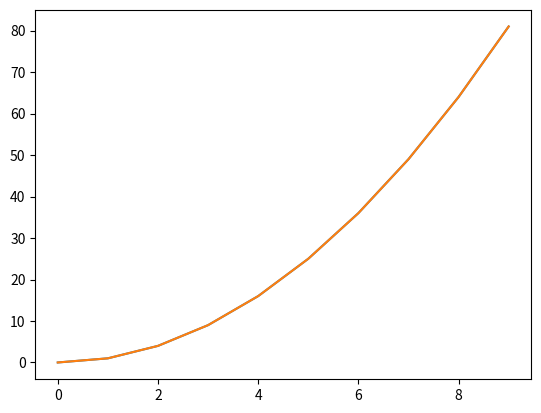

The script that saved this image:
# Diese .py - Datei wurde automatisch aus dem IPython - Notebook (.ipynb) generiert.
# 
# Gelegentlich wurde ich von Teilnehmern gefragt, ob ich die Kursmaterialien nicht 
# auch als normale .py - Datien bereitstellen könne. Dadurch ist es möglich, den Code
# ohne Jupyter zu öffnen, beispielsweise wenn Python-Programme in einem Terminal oder in 
# Eclipse entwickelt werden.
# 
# Dem möchte ich hiermit nachkommen. Ich empfehle dir aber trotzdem, schau' dir lieber die
# IPython - Notebooks direkt an, oder den HTML-Export eben dieser. Dieser reine .py-Export
# ist meiner Meinung nach etwas unübersichtlich.
# 
# Bitte beachte zudem, dass du Pfadangaben ggf. manuell korrigieren musst!
# 
#!/usr/bin/env python
# coding: utf-8

# ## Numpy
# 
# In dieser Lektion lernst du den ersten Baustein des `DataScience - Stacks` in Python kennen: **Numpy**. Wir setzen Numpy dann ein, wenn wir bereits Daten eingelesen haben und nun weiterverarbeiten wollen, z.B. sie filtern oder mathematische Berechnungen mit ihnen durchführen. Das Numpy-Modul ist nämlich auf numerische Berechnungen hin optimiert.
# 
# Insbesondere stellt Numpy die Datenstruktur **Array** bereit: Arrays verhalten sich ähnlich wie Listen, man kann mit ihnen aber komfortabler rechnen.

# ### `Numpy-Arrays` vereinfachen das Rechnen mit Daten

# Mal ein Beispiel ohne Numpy, d.h. ohne Arrays:

# In[2]:


import matplotlib.pyplot as plt

xs = []
for x in range(0, 10):
    xs.append(x)

ys = []
# wir müssen hier eine Schreife schreiben (oder eine list comprehension), um aus der Liste xs die Liste ys zu erzeugen
for x in xs:
    ys.append(x ** 2)

plt.plot(xs, ys)
plt.show()


# Nun benutzen wir die Array-Datenstruktur aus dem Numpy-Modul:

# In[1]:


import matplotlib.pyplot as plt

# wir importieren das numpy-Modul; als Abkürzung besteht die Konvention, np zu verwenden
import numpy as np

# wir erzeugen einen Array mit den ganzen Zahlen von 0 bis 9 und speichern es in der Variable xs
xs = np.arange(10)

# auf ein Numpy-Array-Objekt können wir ohne Weiteres elementweise Rechenoperationen anwenden, z.B. jedes Element quadrieren
ys = xs ** 2

plt.plot(xs, ys)
plt.show()


# In[8]:


type(ys)


# ### Arrays erzeugen

# Mit dem `array()` - Befehl können wir Python-Listen in Arrays umwandeln.

# In[18]:


np.array([1, 2, 3, 4, 5, 10])


# Mit der `arange()` - Funktion wird ein Array zu einem beliebigen Zahlenbereich erstellt.

# In[13]:


np.arange(1, 11)


# In[12]:


np.arange(10)


# Es gibt auch einen eigenen Befehl um einen beliebig langen Array zu erzeugen (hier: 10 Elemente), der nur mit Nullen gefüllt ist: die `zeros()`-Funktion.

# In[20]:


np.zeros(10)


# Mit `ones()` gibt es eine entsprechende Funktion auch für Einsen:

# In[21]:


np.ones(10)


# ### Mit Arrays rechnen
# Rechenoperationen auf einem Array-Objekt werden für jeden Wert des Arrays ausgeführt, ohne dass diese Werte in einer _Schleife_ oder _list comprehension_ ausdrücklich durchlaufen werden müssen.

# In[15]:


np.arange(10) + 3


# In[14]:


np.arange(10) * 3


# Daneben gibt es auch vorgefertigte Methoden für Arrays:

# In[4]:


# Mittelwert
print(np.array([1, 2, 3, 4, 5, 10]).mean())

# Minimum
print(np.array([1, 2, 3, 4, 5, 10]).min())

# Maximum
print(np.array([1, 2, 3, 4, 5, 10]).max())

# Standardabweichung
print(np.array([1, 2, 3, 4, 5, 10]).std())


# In[ ]:





